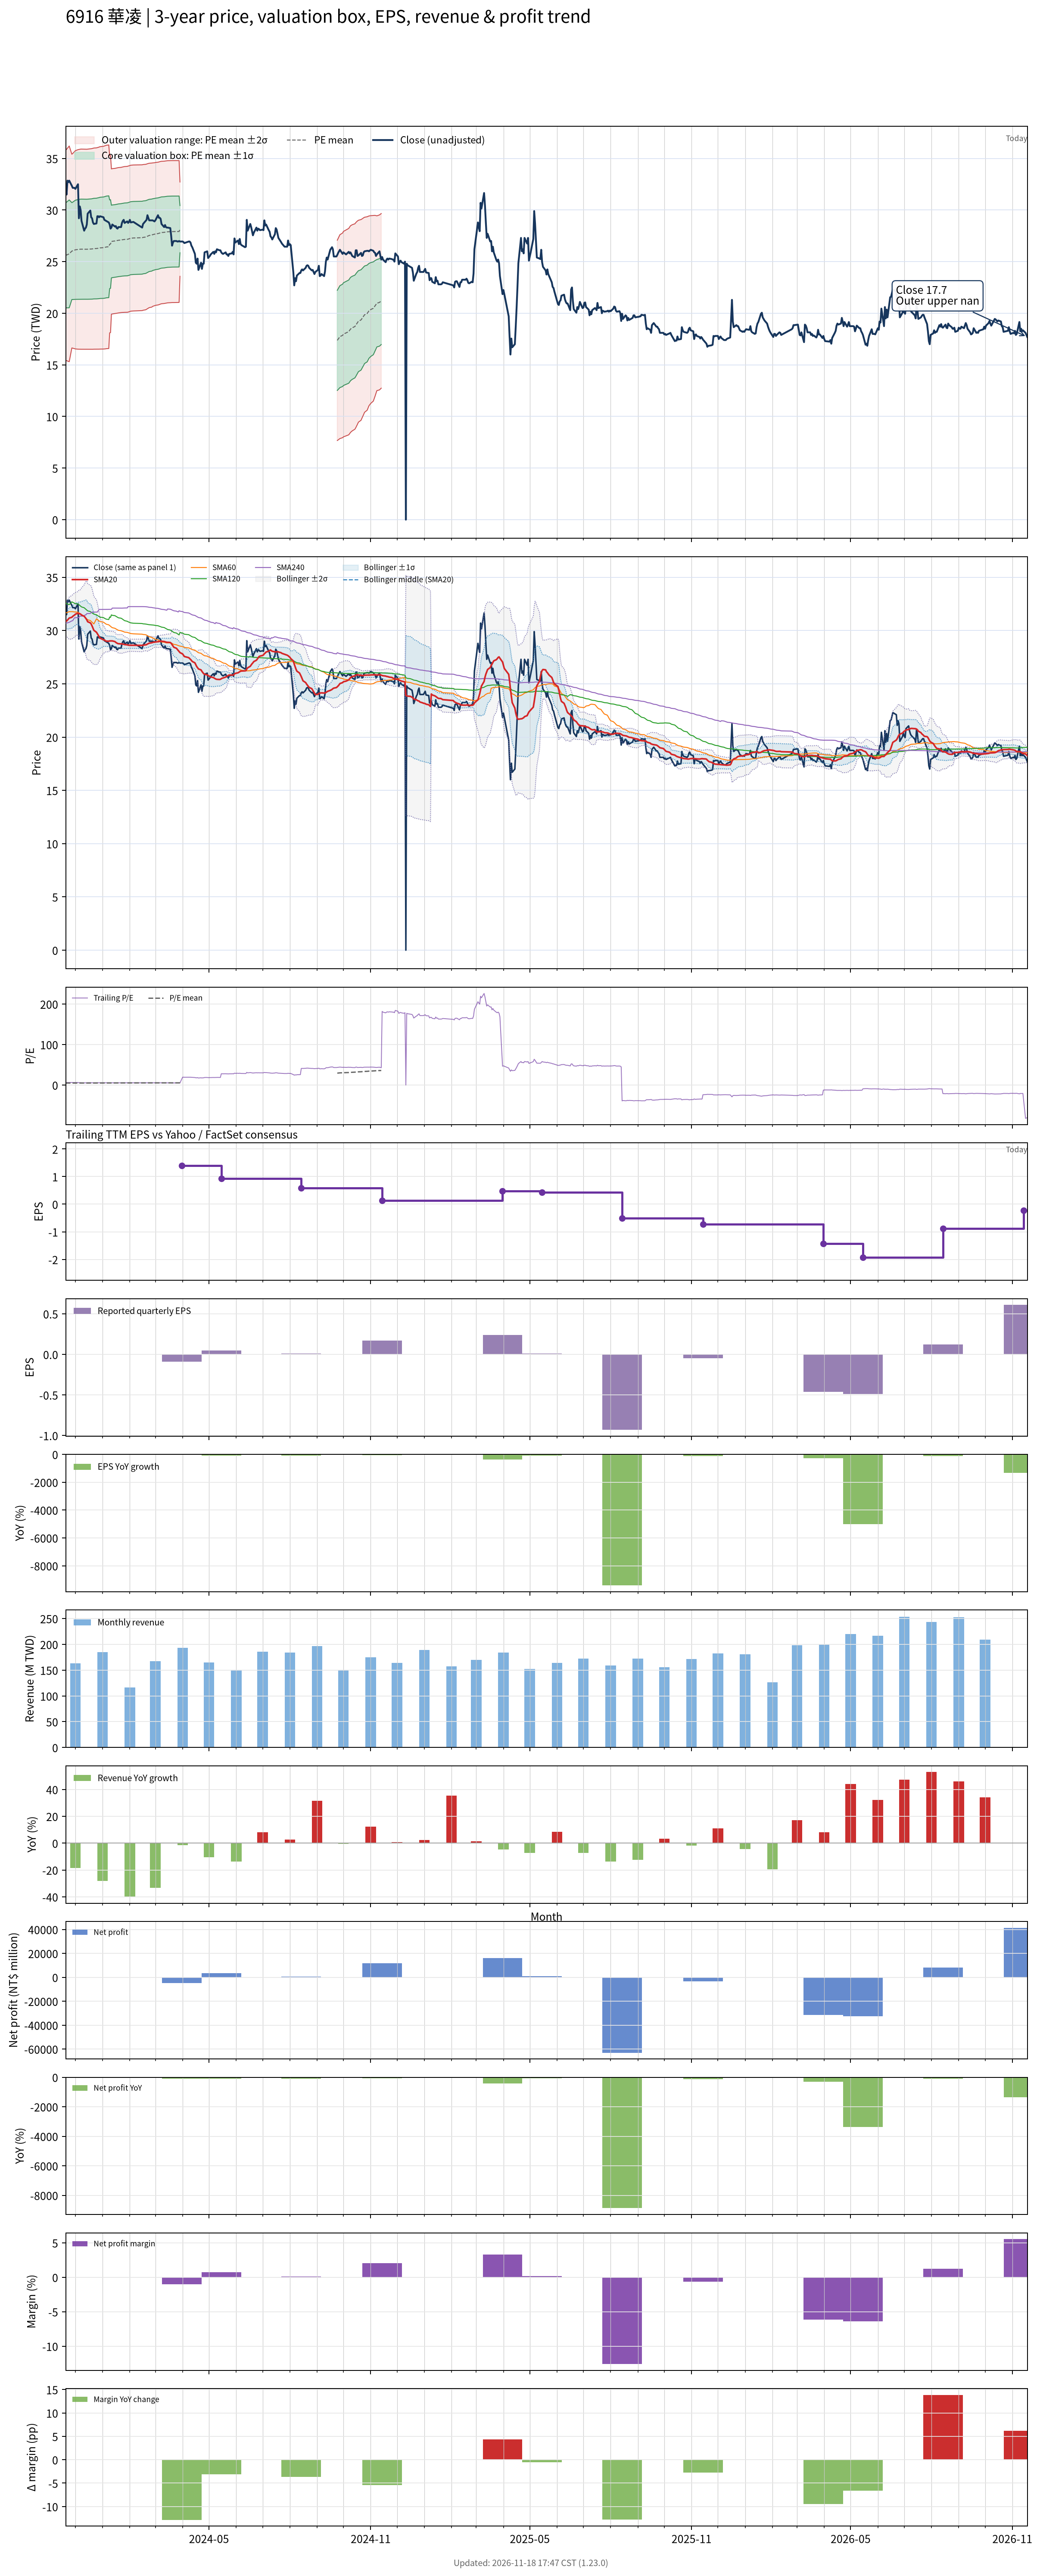

Data behind this chart, as committed beside it:
# chart-version: skill-stock-dynamic-val…
date, close, available_date, period_end, eps, ttm_eps, pe, pe_mean, pe_std, price_m2, price_m1, price_mean, price_p1, price_p2, forward_eps, forward_pe, forward_pe_mean, forward_pe_std, forward_price_m2, forward_price_m1, forward_price_mean, forward_price_p1, forward_price_p2, sma20
2023-11-20, 32.1, 2023-11-14, 2023-09-30, 0.62, 5.2, 6.173, 4.925, 0.9796, 15.42, 20.52, 25.61, 30.7, 35.8, , , , , , , , , , 30.87
2023-11-21, 31.5, 2023-11-14, 2023-09-30, 0.62, 5.2, 6.058, 4.932, 0.9846, 15.41, 20.52, 25.64, 30.76, 35.88, , , , , , , , , , 30.89
2023-11-22, 32.85, 2023-11-14, 2023-09-30, 0.62, 5.2, 6.317, 4.939, 0.9916, 15.37, 20.53, 25.68, 30.84, 36, , , , , , , , , , 30.98
2023-11-23, 32.7, 2023-11-14, 2023-09-30, 0.62, 5.2, 6.288, 4.945, 0.9979, 15.34, 20.53, 25.72, 30.9, 36.09, , , , , , , , , , 31.07
2023-11-24, 32.85, 2023-11-14, 2023-09-30, 0.62, 5.2, 6.317, 4.953, 1.005, 15.31, 20.53, 25.75, 30.98, 36.2, , , , , , , , , , 31.17
2023-11-27, 32.35, 2023-11-14, 2023-09-30, 0.62, 5.2, 6.221, 5.005, 0.9023, 16.64, 21.33, 26.02, 30.72, 35.41, , , , , , , , , , 31.25
2023-11-28, 32.15, 2023-11-14, 2023-09-30, 0.62, 5.2, 6.183, 5.009, 0.9071, 16.62, 21.33, 26.05, 30.77, 35.48, , , , , , , , , , 31.34
2023-11-29, 32.15, 2023-11-14, 2023-09-30, 0.62, 5.2, 6.183, 5.016, 0.9126, 16.59, 21.34, 26.08, 30.83, 35.57, , , , , , , , , , 31.39
2023-11-30, 32.15, 2023-11-14, 2023-09-30, 0.62, 5.2, 6.183, 5.022, 0.9181, 16.57, 21.34, 26.11, 30.89, 35.66, , , , , , , , , , 31.45
2023-12-01, 32.05, 2023-11-14, 2023-09-30, 0.62, 5.2, 6.163, 5.028, 0.9234, 16.54, 21.35, 26.15, 30.95, 35.75, , , , , , , , , , 31.53
2023-12-04, 32.5, 2023-11-14, 2023-09-30, 0.62, 5.2, 6.25, 5.035, 0.9294, 16.52, 21.35, 26.18, 31.02, 35.85, , , , , , , , , , 31.63
2023-12-05, 29.2, 2023-11-14, 2023-09-30, 0.62, 5.2, 5.615, 5.037, 0.9303, 16.52, 21.36, 26.19, 31.03, 35.87, , , , , , , , , , 31.57
2023-12-06, 30.35, 2023-11-14, 2023-09-30, 0.62, 5.2, 5.837, 5.039, 0.9314, 16.51, 21.36, 26.2, 31.04, 35.89, , , , , , , , , , 31.58
2023-12-07, 30, 2023-11-14, 2023-09-30, 0.62, 5.2, 5.769, 5.04, 0.9323, 16.51, 21.36, 26.21, 31.05, 35.9, , , , , , , , , , 31.54
2023-12-08, 28.95, 2023-11-14, 2023-09-30, 0.62, 5.2, 5.567, 5.04, 0.9325, 16.51, 21.36, 26.21, 31.06, 35.91, , , , , , , , , , 31.46
2023-12-11, 28, 2023-11-14, 2023-09-30, 0.62, 5.2, 5.385, 5.039, 0.9322, 16.51, 21.36, 26.2, 31.05, 35.9, , , , , , , , , , 31.34
2023-12-12, 28.2, 2023-11-14, 2023-09-30, 0.62, 5.2, 5.423, 5.039, 0.932, 16.51, 21.36, 26.2, 31.05, 35.9, , , , , , , , , , 31.24
2023-12-13, 28.3, 2023-11-14, 2023-09-30, 0.62, 5.2, 5.442, 5.039, 0.9319, 16.51, 21.36, 26.2, 31.05, 35.89, , , , , , , , , , 31.13
2023-12-14, 28.6, 2023-11-14, 2023-09-30, 0.62, 5.2, 5.5, 5.039, 0.9318, 16.51, 21.36, 26.2, 31.05, 35.89, , , , , , , , , , 31
2023-12-15, 29.65, 2023-11-14, 2023-09-30, 0.62, 5.2, 5.702, 5.04, 0.9324, 16.51, 21.36, 26.21, 31.05, 35.9, , , , , , , , , , 30.83
2023-12-18, 29.95, 2023-11-14, 2023-09-30, 0.62, 5.2, 5.76, 5.042, 0.934, 16.51, 21.36, 26.22, 31.08, 35.93, , , , , , , , , , 30.72
2023-12-19, 29.3, 2023-11-14, 2023-09-30, 0.62, 5.2, 5.635, 5.043, 0.9343, 16.51, 21.36, 26.22, 31.08, 35.94, , , , , , , , , , 30.61
2023-12-20, 29.2, 2023-11-14, 2023-09-30, 0.62, 5.2, 5.615, 5.045, 0.9352, 16.51, 21.37, 26.23, 31.09, 35.96, , , , , , , , , , 30.43
2023-12-21, 28.8, 2023-11-14, 2023-09-30, 0.62, 5.2, 5.538, 5.047, 0.9362, 16.51, 21.38, 26.25, 31.11, 35.98, , , , , , , , , , 30.23
2023-12-22, 28.65, 2023-11-14, 2023-09-30, 0.62, 5.2, 5.51, 5.051, 0.9371, 16.52, 21.39, 26.26, 31.14, 36.01, , , , , , , , , , 30.02
2023-12-25, 28.7, 2023-11-14, 2023-09-30, 0.62, 5.2, 5.519, 5.052, 0.9378, 16.52, 21.39, 26.27, 31.15, 36.02, , , , , , , , , , 29.84
2023-12-26, 29.4, 2023-11-14, 2023-09-30, 0.62, 5.2, 5.654, 5.055, 0.939, 16.52, 21.4, 26.28, 31.17, 36.05, , , , , , , , , , 29.7
2023-12-27, 29.4, 2023-11-14, 2023-09-30, 0.62, 5.2, 5.654, 5.057, 0.9402, 16.52, 21.41, 26.3, 31.19, 36.07, , , , , , , , , , 29.57
2023-12-28, 29.3, 2023-11-14, 2023-09-30, 0.62, 5.2, 5.635, 5.06, 0.9413, 16.52, 21.42, 26.31, 31.21, 36.1, , , , , , , , , , 29.43
2023-12-29, 29.4, 2023-11-14, 2023-09-30, 0.62, 5.2, 5.654, 5.064, 0.9429, 16.53, 21.43, 26.33, 31.24, 36.14, , , , , , , , , , 29.29
2024-01-02, 29.3, 2023-11-14, 2023-09-30, 0.62, 5.2, 5.635, 5.068, 0.9443, 16.53, 21.44, 26.35, 31.26, 36.18, , , , , , , , , , 29.13
2024-01-03, 29.05, 2023-11-14, 2023-09-30, 0.62, 5.2, 5.587, 5.072, 0.9455, 16.54, 21.46, 26.37, 31.29, 36.21, , , , , , , , , , 29.12
2024-01-04, 29, 2023-11-14, 2023-09-30, 0.62, 5.2, 5.577, 5.075, 0.9466, 16.55, 21.47, 26.39, 31.31, 36.24, , , , , , , , , , 29.06
2024-01-05, 28.95, 2023-11-14, 2023-09-30, 0.62, 5.2, 5.567, 5.081, 0.9475, 16.57, 21.49, 26.42, 31.35, 36.27, , , , , , , , , , 29
2024-01-08, 28.8, 2023-11-14, 2023-09-30, 0.62, 5.2, 5.538, 5.086, 0.9483, 16.58, 21.51, 26.45, 31.38, 36.31, , , , , , , , , , 29
2024-01-09, 28.6, 2023-11-14, 2023-09-30, 0.62, 5.2, 5.5, 5.131, 0.8254, 18.1, 22.39, 26.68, 30.98, 35.27, , , , , , , , , , 29.03
2024-01-10, 28.2, 2023-11-14, 2023-09-30, 0.62, 5.2, 5.423, 5.137, 0.8252, 18.13, 22.42, 26.71, 31, 35.29, , , , , , , , , , 29.03
2024-01-11, 28.3, 2023-11-14, 2023-09-30, 0.62, 5.2, 5.442, 5.182, 0.6767, 19.91, 23.43, 26.95, 30.47, 33.99, , , , , , , , , , 29.03
2024-01-12, 28.6, 2023-11-14, 2023-09-30, 0.62, 5.2, 5.5, 5.187, 0.6769, 19.93, 23.45, 26.97, 30.49, 34.01, , , , , , , , , , 29.03
2024-01-15, 28.4, 2023-11-14, 2023-09-30, 0.62, 5.2, 5.462, 5.193, 0.6762, 19.97, 23.49, 27, 30.52, 34.04, , , , , , , , , , 28.96
2024-01-16, 28.45, 2023-11-14, 2023-09-30, 0.62, 5.2, 5.471, 5.196, 0.6765, 19.98, 23.5, 27.02, 30.54, 34.06, , , , , , , , , , 28.89
2024-01-17, 28.25, 2023-11-14, 2023-09-30, 0.62, 5.2, 5.433, 5.199, 0.6768, 20, 23.52, 27.04, 30.56, 34.07, , , , , , , , , , 28.84
2024-01-18, 28.2, 2023-11-14, 2023-09-30, 0.62, 5.2, 5.423, 5.202, 0.6769, 20.01, 23.53, 27.05, 30.57, 34.09, , , , , , , , , , 28.79
2024-01-19, 28.35, 2023-11-14, 2023-09-30, 0.62, 5.2, 5.452, 5.206, 0.6771, 20.03, 23.55, 27.07, 30.59, 34.11, , , , , , , , , , 28.77
2024-01-22, 28.35, 2023-11-14, 2023-09-30, 0.62, 5.2, 5.452, 5.211, 0.6766, 20.06, 23.58, 27.1, 30.62, 34.13, , , , , , , , , , 28.75
2024-01-23, 28.75, 2023-11-14, 2023-09-30, 0.62, 5.2, 5.529, 5.215, 0.6771, 20.08, 23.6, 27.12, 30.64, 34.16, , , , , , , , , , 28.75
2024-01-24, 28.95, 2023-11-14, 2023-09-30, 0.62, 5.2, 5.567, 5.217, 0.6778, 20.08, 23.6, 27.13, 30.65, 34.18, , , , , , , , , , 28.73
2024-01-25, 29.05, 2023-11-14, 2023-09-30, 0.62, 5.2, 5.587, 5.219, 0.6786, 20.08, 23.61, 27.14, 30.67, 34.2, , , , , , , , , , 28.71
2024-01-26, 28.75, 2023-11-14, 2023-09-30, 0.62, 5.2, 5.529, 5.221, 0.6791, 20.09, 23.62, 27.15, 30.68, 34.21, , , , , , , , , , 28.68
2024-01-29, 28.9, 2023-11-14, 2023-09-30, 0.62, 5.2, 5.558, 5.224, 0.6798, 20.09, 23.63, 27.16, 30.7, 34.23, , , , , , , , , , 28.66
2024-01-30, 28.75, 2023-11-14, 2023-09-30, 0.62, 5.2, 5.529, 5.227, 0.6802, 20.11, 23.65, 27.18, 30.72, 34.26, , , , , , , , , , 28.63
2024-01-31, 28.85, 2023-11-14, 2023-09-30, 0.62, 5.2, 5.548, 5.233, 0.6801, 20.14, 23.68, 27.21, 30.75, 34.28, , , , , , , , , , 28.62
2024-02-01, 29.05, 2023-11-14, 2023-09-30, 0.62, 5.2, 5.587, 5.239, 0.6799, 20.17, 23.71, 27.24, 30.78, 34.31, , , , , , , , , , 28.62
2024-02-02, 28.8, 2023-11-14, 2023-09-30, 0.62, 5.2, 5.538, 5.244, 0.6798, 20.2, 23.74, 27.27, 30.81, 34.34, , , , , , , , , , 28.62
2024-02-05, 28.85, 2023-11-14, 2023-09-30, 0.62, 5.2, 5.548, 5.249, 0.68, 20.22, 23.76, 27.29, 30.83, 34.37, , , , , , , , , , 28.62
2024-02-15, 28.3, 2023-11-14, 2023-09-30, 0.62, 5.2, 5.442, 5.254, 0.6792, 20.26, 23.79, 27.32, 30.85, 34.38, , , , , , , , , , 28.61
2024-02-16, 28.65, 2023-11-14, 2023-09-30, 0.62, 5.2, 5.51, 5.259, 0.6786, 20.29, 23.82, 27.35, 30.88, 34.41, , , , , , , , , , 28.63
2024-02-19, 28.95, 2023-11-14, 2023-09-30, 0.62, 5.2, 5.567, 5.266, 0.6777, 20.34, 23.86, 27.38, 30.91, 34.43, , , , , , , , , , 28.66
2024-02-20, 29.05, 2023-11-14, 2023-09-30, 0.62, 5.2, 5.587, 5.273, 0.6763, 20.39, 23.9, 27.42, 30.94, 34.45, , , , , , , , , , 28.68
... 667 more rows
